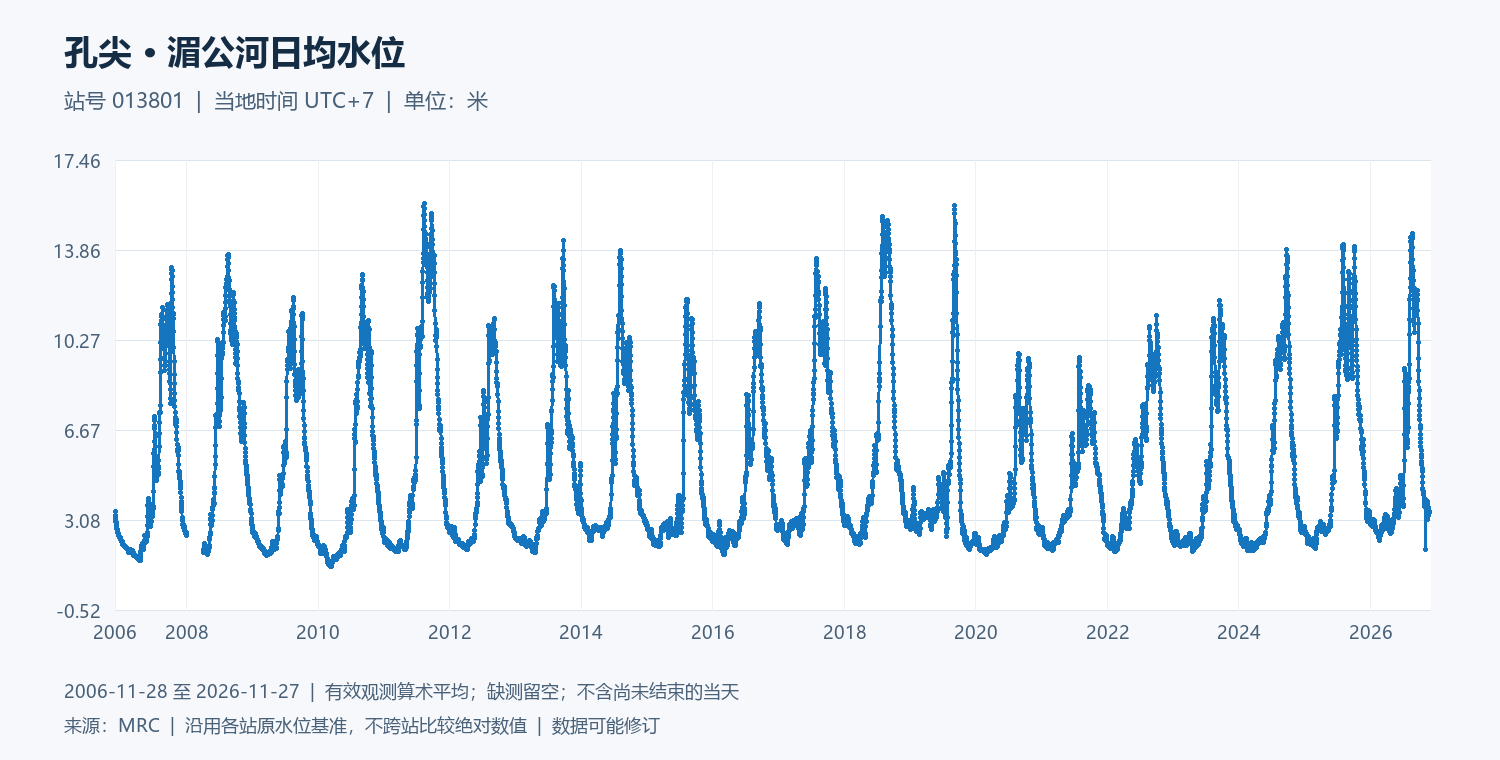

The file beside this chart, header and first rows:
date, water_level_m
2006-11-28, 3.4
2006-11-29, 3.27
2006-11-30, 3.14
2006-12-01, 3.08
2006-12-02, 3.05
2006-12-03, 3
2006-12-04, 2.96
2006-12-05, 2.89
2006-12-06, 2.84
2006-12-07, 2.79
2006-12-08, 2.76
2006-12-09, 2.74
2006-12-10, 2.68
2006-12-11, 2.64
2006-12-12, 2.63
2006-12-13, 2.59
2006-12-14, 2.57
2006-12-15, 2.53
2006-12-16, 2.51
2006-12-17, 2.5
2006-12-18, 2.49
2006-12-19, 2.47
2006-12-20, 2.44
2006-12-21, 2.41
2006-12-22, 2.4
2006-12-23, 2.43
2006-12-24, 2.41
2006-12-25, 2.39
2006-12-26, 2.36
2006-12-27, 2.36
2006-12-28, 2.35
2006-12-29, 2.34
2006-12-30, 2.31
2006-12-31, 2.29
2007-01-01, 2.26
2007-01-02, 2.26
2007-01-03, 2.24
2007-01-04, 2.23
2007-01-05, 2.22
2007-01-06, 2.2
2007-01-07, 2.18
2007-01-08, 2.17
2007-01-09, 2.15
2007-01-10, 2.13
2007-01-11, 2.1
2007-01-12, 2.07
2007-01-13, 2.07
2007-01-14, 2.08
2007-01-15, 2.08
2007-01-16, 2.07
2007-01-17, 2.06
2007-01-18, 2.06
2007-01-19, 2.04
2007-01-20, 2.03
2007-01-21, 2.02
2007-01-22, 2
2007-01-23, 2
2007-01-24, 1.98
2007-01-25, 1.96
2007-01-26, 1.96
... 7,245 more rows
